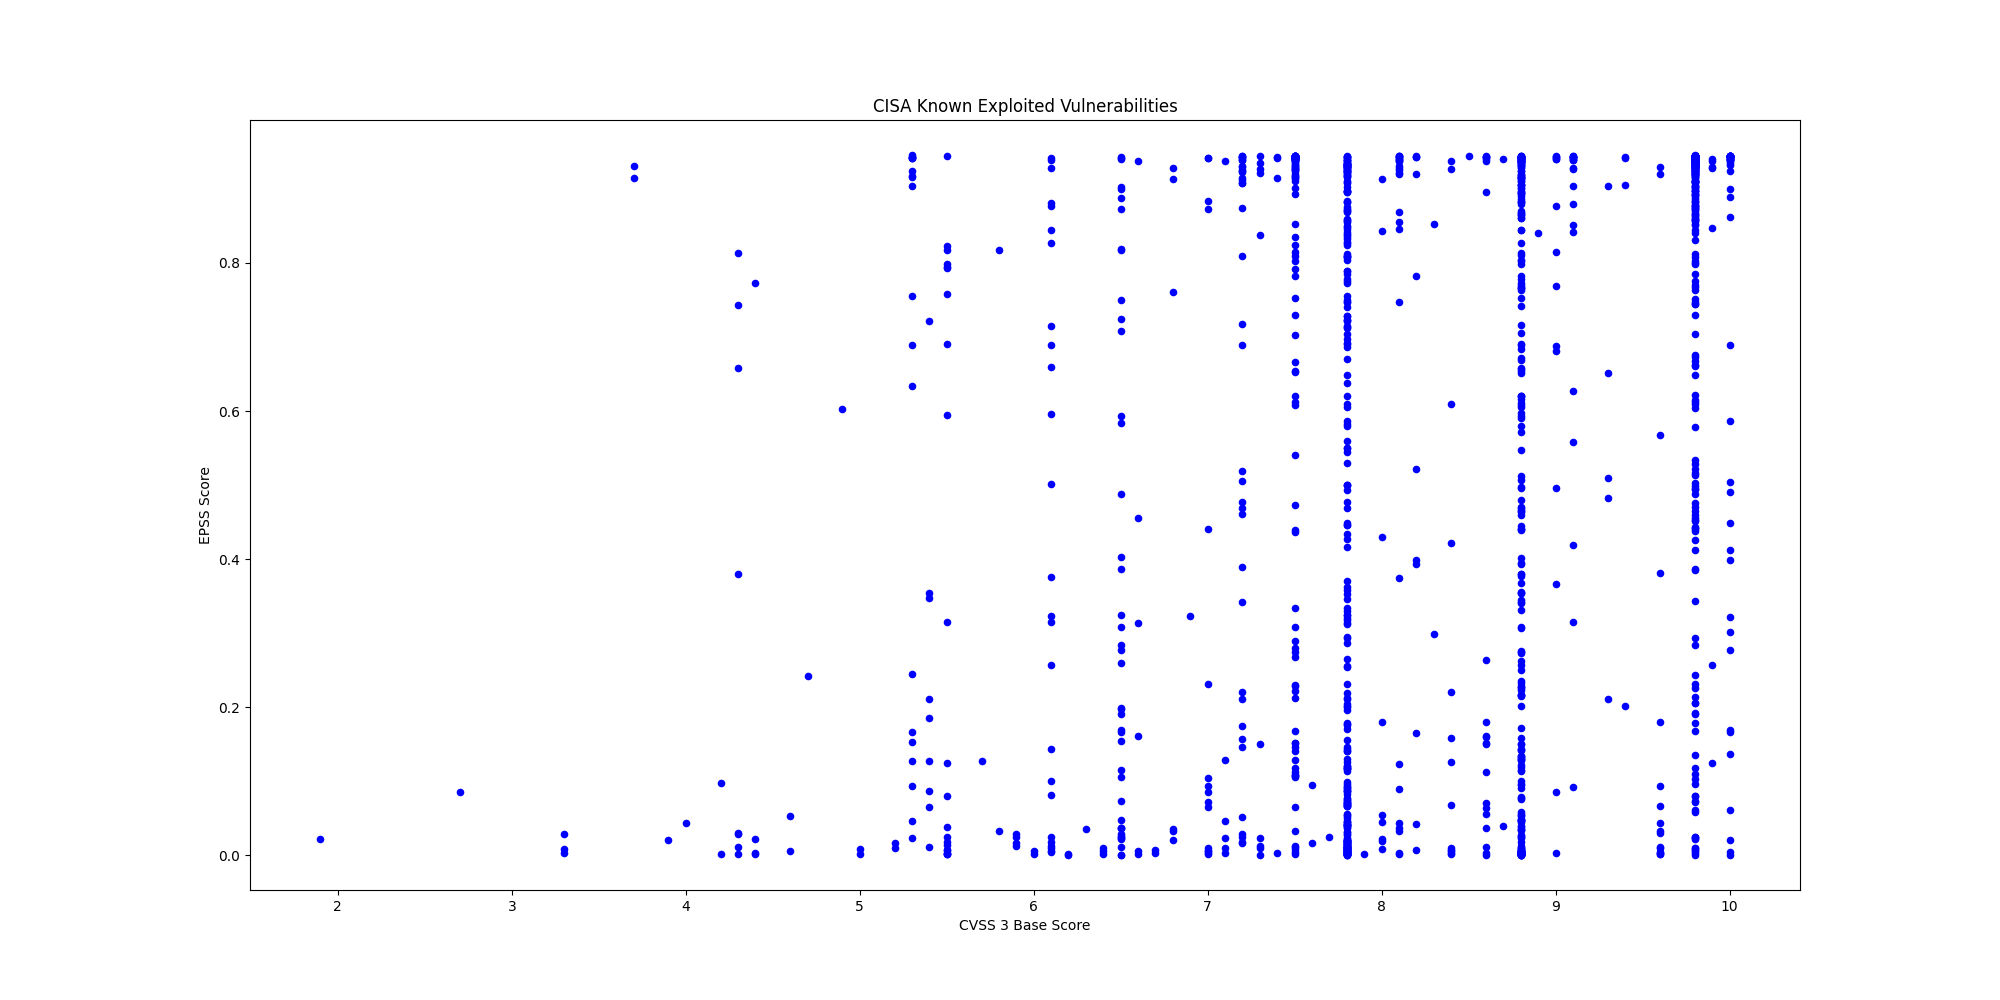

Data behind this chart, as committed beside it:
CVE, CVSS3, EPSS, EPSS Percentile, Description, Vendor, Product
CVE-2025-61757, 9.8, 0.00066, 0.2034, Oracle Fusion Middleware contains a miss…, Oracle, Fusion Middleware
CVE-2025-13223, 8.8, 0.3074, 0.9652, Google Chromium V8 contains a type confu…, Google, Chromium V8
CVE-2025-58034, 7.2, 0.02421, 0.8461, Fortinet FortiWeb contains an OS command…, Fortinet, FortiWeb
CVE-2025-64446, 9.8, 0.7044, 0.9861, Fortinet FortiWeb contains a relative pa…, Fortinet, FortiWeb
CVE-2025-12480, 9.1, 0.6272, 0.9828, Gladinet Triofox contains an improper ac…, Gladinet, Triofox
CVE-2025-62215, 7.0, 0.00533, 0.665, Microsoft Windows Kernel contains a race…, Microsoft, Windows
CVE-2025-9242, 9.8, 0.7445, 0.9878, WatchGuard Firebox contains an out-of-bo…, WatchGuard, Firebox
CVE-2025-21042, 8.8, 0.03976, 0.8791, Samsung mobile devices contain an out-of…, Samsung, Mobile Devices
CVE-2025-48703, 9.0, 0.6806, 0.9851, CWP Control Web Panel (formerly CentOS W…, CWP, Control Web Panel
CVE-2025-11371, 7.5, 0.7026, 0.9861, Gladinet CentreStack and Triofox contain…, Gladinet, CentreStack and Triofox
CVE-2025-41244, 7.8, 0.00555, 0.6721, Broadcom VMware Aria Operations and VMwa…, Broadcom, VMware Aria Operations and VMware Tools
CVE-2025-24893, 9.8, 0.9426, 0.9993, XWiki Platform contains an eval injectio…, XWiki, Platform
CVE-2025-6204, 8.0, 0.18, 0.9489, Dassault Systèmes DELMIA Apriso contains…, Dassault Systèmes, DELMIA Apriso
CVE-2025-6205, 9.1, 0.5584, 0.9797, Dassault Systèmes DELMIA Apriso contains…, Dassault Systèmes, DELMIA Apriso
CVE-2025-54236, 9.1, 0.4193, 0.9727, Adobe Commerce and Magento Open Source c…, Adobe, Commerce and?Magento
CVE-2025-59287, 9.8, 0.604, 0.9818, Microsoft Windows Server Update Service …, Microsoft, Windows
CVE-2025-61932, , 0.08593, 0.9205, Motex LANSCOPE Endpoint Manager contains…, Motex, LANSCOPE Endpoint Manager
CVE-2022-48503, 8.8, 0.00284, 0.514, Apple macOS, iOS, tvOS, Safari, and watc…, Apple, Multiple Products
CVE-2025-2746, 9.8, 0.8516, 0.993, Kentico Xperience CMS contains an authen…, Kentico, Xperience CMS
CVE-2025-2747, 9.8, 0.887, 0.9947, Kentico Xperience CMS contains an authen…, Kentico, Xperience CMS
CVE-2025-33073, 8.8, 0.3313, 0.967, Microsoft Windows SMB Client contains an…, Microsoft, Windows
CVE-2025-61884, 7.5, 0.3087, 0.9653, Oracle E-Business Suite contains a serve…, Oracle, E-Business Suite
CVE-2025-54253, 10.0, 0.3984, 0.9714, Adobe Experience Manager Forms in JEE co…, Adobe, Experience Manager (AEM) Forms
CVE-2025-47827, 4.6, 0.00583, 0.6811, IGEL OS contains a use of a key past its…, IGEL, IGEL OS
CVE-2025-24990, 7.8, 0.08242, 0.9186, Microsoft Windows Agere Modem Driver con…, Microsoft, Windows
CVE-2025-59230, 7.8, 0.01626, 0.813, Microsoft Windows contains an improper a…, Microsoft, Windows
CVE-2016-7836, 9.8, 0.3853, 0.9707, SKYSEA Client View contains an improper …, SKYSEA, Client View
CVE-2021-43798, 7.5, 0.9444, 0.9999, Grafana contains a path traversal vulner…, Grafana Labs, Grafana
CVE-2025-27915, 5.4, 0.08617, 0.9206, Synacor Zimbra Collaboration Suite (ZCS)…, Synacor, Zimbra Collaboration Suite (ZCS)
CVE-2021-22555, 8.3, 0.8524, 0.9931, Linux Kernel contains a heap out-of-boun…, Linux, Kernel
CVE-2010-3962, 8.1, 0.8693, 0.9939, Microsoft Internet Explorer contains an …, Microsoft, Internet Explorer
CVE-2021-43226, 7.8, 0.1258, 0.9367, Microsoft Windows Common Log File System…, Microsoft, Windows
CVE-2013-3918, 8.8, 0.8706, 0.994, Microsoft Windows contains an out-of-bou…, Microsoft, Windows
CVE-2011-3402, 8.8, 0.8867, 0.9947, Microsoft Windows Kernel contains an uns…, Microsoft, Windows
CVE-2010-3765, 9.8, 0.8721, 0.994, Mozilla Firefox, SeaMonkey, and Thunderb…, Mozilla, Multiple Products
CVE-2025-61882, 9.8, 0.7999, 0.9905, Oracle E-Business Suite contains an unsp…, Oracle, E-Business Suite
CVE-2014-6278, 8.8, 0.9048, 0.9958, GNU Bash contains an OS command injectio…, GNU, GNU Bash
CVE-2017-1000353, 9.8, 0.9449, 1.0, Jenkins contains a remote code execution…, Jenkins, Jenkins
CVE-2015-7755, 9.8, 0.8895, 0.9949, Juniper ScreenOS contains an improper au…, Juniper, ScreenOS
CVE-2025-21043, 8.8, 0.1144, 0.9331, Samsung mobile devices contain an out-of…, Samsung, Mobile Devices
CVE-2025-4008, 8.8, 0.4407, 0.9738, Smartbedded Meteobridge contains a comma…, Smartbedded, Meteobridge
CVE-2025-32463, 9.3, 0.2113, 0.9543, Sudo contains an inclusion of functional…, Sudo, Sudo
CVE-2025-59689, 6.1, 0.1004, 0.9277, Libraesva Email Security Gateway (ESG) c…, Libraesva, Email Security Gateway
CVE-2025-10035, 10.0, 0.4487, 0.9742, Fortra GoAnywhere MFT contains a deseria…, Fortra, GoAnywhere MFT
CVE-2025-20352, 7.7, 0.0248, 0.8478, Cisco IOS and IOS XE contains a stack-ba…, Cisco, IOS and IOS XE
CVE-2021-21311, 7.2, 0.9387, 0.9986, Adminer contains a server-side request f…, Adminer, Adminer
CVE-2025-20362, 6.5, 0.3085, 0.9653, Cisco Secure Firewall Adaptive Security …, Cisco, Secure Firewall Adaptive Security Applia…
CVE-2025-20333, 9.9, 0.1247, 0.9363, Cisco Secure Firewall Adaptive Security …, Cisco, Secure Firewall Adaptive Security Applia…
CVE-2025-10585, 9.8, 0.00772, 0.7278, Google Chromium contains a type confusio…, Google, Chromium V8
CVE-2025-5086, 9.0, 0.3662, 0.9695, Dassault Systèmes DELMIA Apriso contains…, Dassault Systèmes, DELMIA Apriso
CVE-2025-38352, 7.4, 0.00314, 0.5402, Linux kernel contains a time-of-check ti…, Linux, Kernel
CVE-2025-48543, 8.8, 0.00203, 0.4261, Android Runtime contains a use-after-fre…, Android, Runtime
CVE-2025-53690, 9.0, 0.08535, 0.9202, Sitecore Experience Manager (XM), Experi…, Sitecore, Multiple Products
CVE-2023-50224, , 0.02373, 0.8444, TP-Link TL-WR841N contains an authentica…, TP-Link, TL-WR841N
CVE-2025-9377, 7.2, 0.1459, 0.9419, TP-Link Archer C7(EU) and TL-WR841N/ND(M…, TP-Link, Multiple Routers
CVE-2020-24363, 8.8, 0.1305, 0.9381, TP-link TL-WA855RE contains a missing au…, TP-Link, TL-WA855RE
CVE-2025-55177, 5.4, 0.01117, 0.7757, Meta Platforms WhatsApp contains an inco…, Meta Platforms, WhatsApp
CVE-2025-57819, 9.8, 0.8025, 0.9906, Sangoma FreePBX contains an authenticati…, Sangoma, FreePBX
CVE-2025-7775, 9.8, 0.1908, 0.9509, Citrix NetScaler ADC and NetScaler Gatew…, Citrix, NetScaler
CVE-2025-48384, 8.0, 0.00884, 0.7471, Git contains a link following vulnerabil…, Git, Git
... 1,403 more rows
